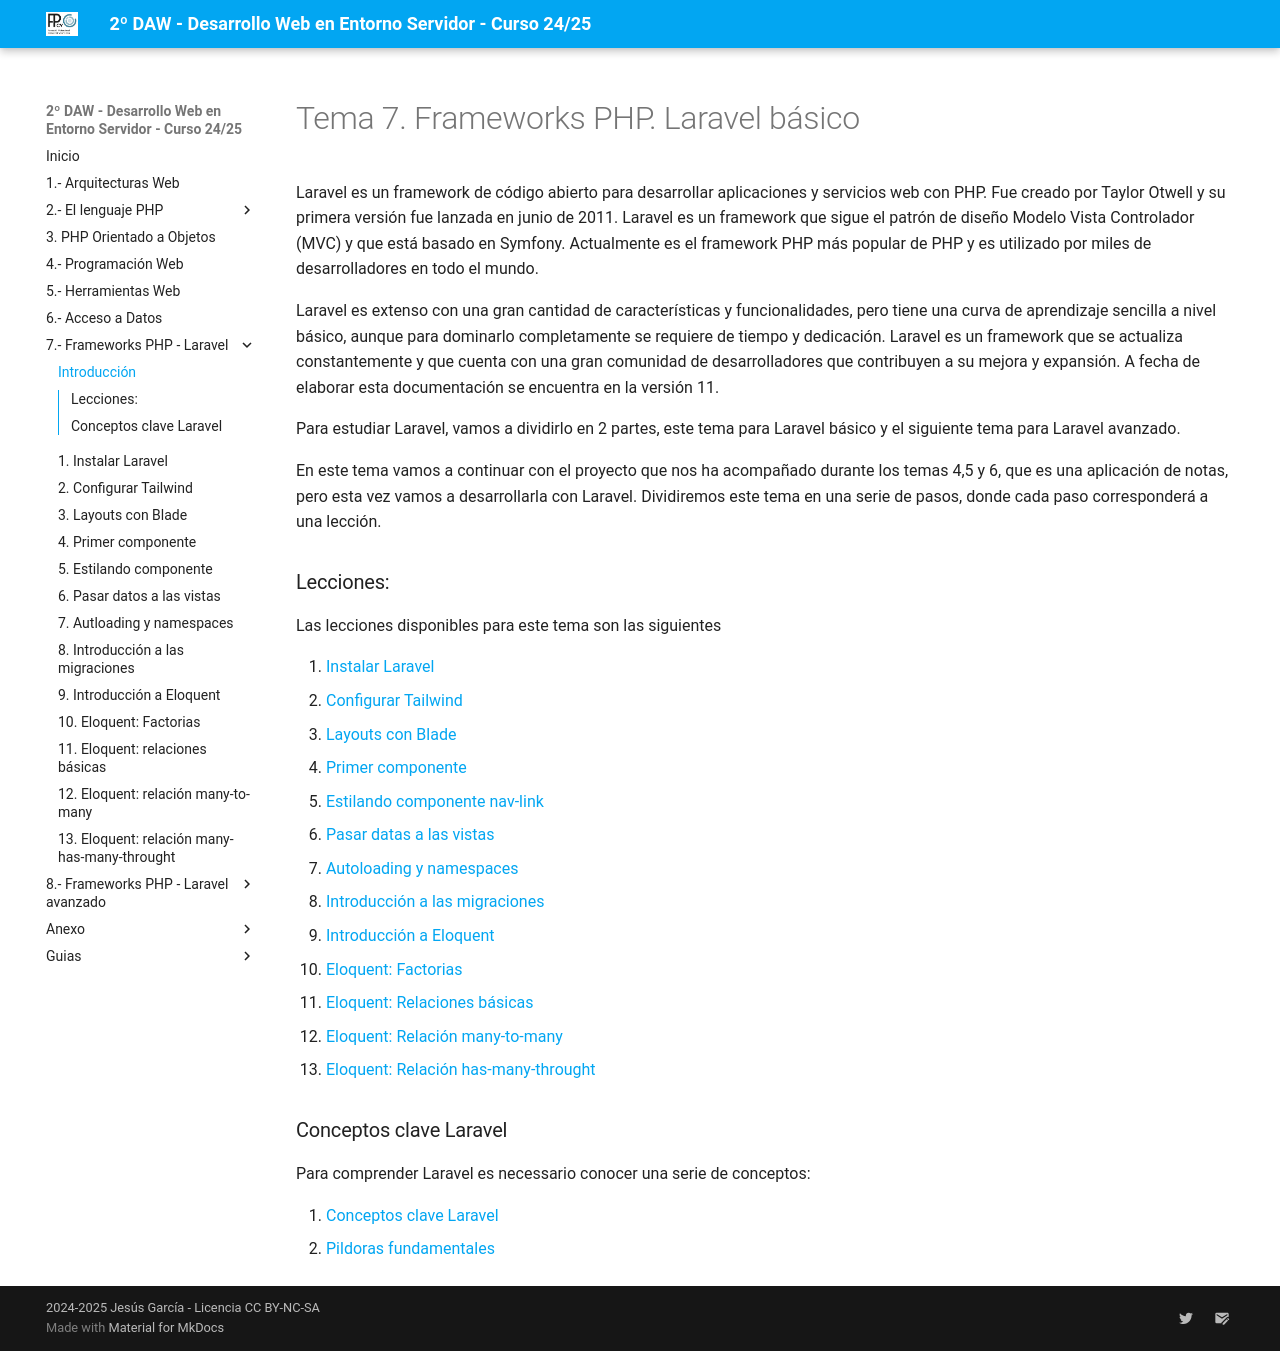

repository: jssdocente/dwes2425d · page: temas/07/index.html · generator: mkdocs

# Tema 7. Frameworks PHP. Laravel básico

Laravel es un framework de código abierto para desarrollar aplicaciones y servicios web con PHP. Fue creado por Taylor Otwell y su primera versión fue lanzada en junio de 2011. Laravel es un framework que sigue el patrón de diseño Modelo Vista Controlador (MVC) y que está basado en Symfony. Actualmente es el framework PHP más popular de PHP y es utilizado por miles de desarrolladores en todo el mundo.

Laravel es extenso con una gran cantidad de características y funcionalidades, pero tiene una curva de aprendizaje sencilla a nivel básico, aunque para dominarlo completamente se requiere de tiempo y dedicación. Laravel es un framework que se actualiza constantemente y que cuenta con una gran comunidad de desarrolladores que contribuyen a su mejora y expansión. A fecha de elaborar esta documentación se encuentra en la versión 11.

Para estudiar Laravel, vamos a dividirlo en 2 partes, este tema para Laravel básico y el siguiente tema para Laravel avanzado.

En este tema vamos a continuar con el proyecto que nos ha acompañado durante los temas 4,5 y 6, que es una aplicación de notas, pero esta vez vamos a desarrollarla con Laravel. Dividiremos este tema en una serie de pasos, donde cada paso corresponderá a una lección.

### Lecciones:

Las lecciones disponibles para este tema son las siguientes

1. [Instalar Laravel](01.instalar-laravel.md)
2. [Configurar Tailwind](02.configurar-tailwind.md)
3. [Layouts con Blade](03.layouts-con-blade.md)
4. [Primer componente](04.primer-componente.md)
5. [Estilando componente nav-link](05.estilando-nav-link.md)
6. [Pasar datas a las vistas](06.pasar-datos-vista-y-rutas.md)
7. [Autoloading y namespaces](07.autoloading-namespaces-y-models.md)
8. [Introducción a las migraciones](08.introduccion-migraciones.md)
9. [Introducción a Eloquent](09.introduccion-eloquent.md)
10. [Eloquent: Factorias](10.eloquent-factories.md)
11. [Eloquent: Relaciones básicas](11.eloquent-relations-basic.md)
12. [Eloquent: Relación many-to-many](12.eloquent-relations-many-to-many.md)
13. [Eloquent: Relación has-many-throught](13.eloquent-relations-has-many-throught.md)

### Conceptos clave Laravel

Para comprender Laravel es necessario conocer una serie de conceptos:

1. [Conceptos clave Laravel](extra-laravel-conceptos-clave.md)
2. [Pildoras fundamentales](extra-laravel-pildoras.md)


<!-- 7. [Usabilidad](2b.3_colores.md) -->
